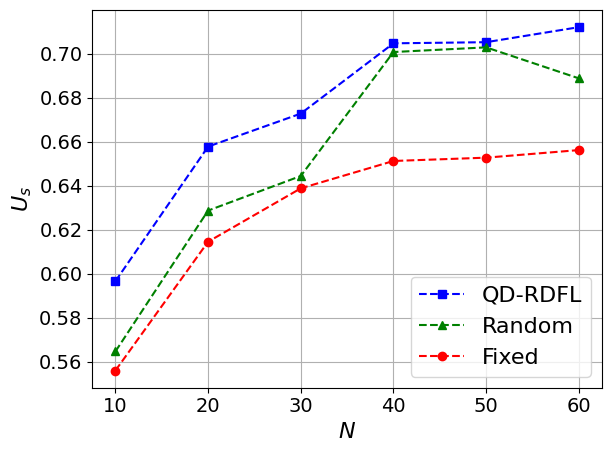

Generate this figure with matplotlib:
import matplotlib.pyplot as plt
import numpy as np
import matplotlib

# 设置全局字体为 Times New Roman
matplotlib.rcParams['font.family'] = 'Times New Roman'
matplotlib.rcParams['font.size'] = 16  # 同时设置字体大小

# 定义用户数量
users = np.arange(0, 100)

# 定义不同策略下的BS效用
utility_qdrdfl = [0.03380193622101457, 0.22680792073964628, 0.368929777630989, 0.41239029201769384, 0.4695922235679715,
                  0.5220836435124832, 0.5540639760583974, 0.5334351097600825, 0.5966594126409472, 0.6007843066271243,
                  0.5888152763217209, 0.6224805760839891, 0.6235373534620097, 0.0873629754955978, 0.6533442548819401,
                  0.6548440192019063, 0.6466153618989916, 0.6378626379832002, 0.6577593208536257, 0.667940185667095,
                  0.6641134604079704, 0.6845010046242324, 0.6829773756564685, 0.6776673579476253, 0.6744780596042137,
                  0.6958200989875034, 0.6876210519228116, 0.6785156524889135, 0.6727404121113278, 0.6877065161570917,
                  0.6919429756634126, 0.6882482341880625, 0.7083378811415122, 0.6891448044093005, 0.6812262795877542,
                  0.7025178159301626, 0.6851698047032126, 0.6915458833209529, 0.7046391548190074, 0.6891428263045292,
                  0.7022438935218365, 0.7025150284234247, 0.7013627938656366, 0.7020089601982671, 0.7006901460758916,
                  0.6919913343149311, 0.7102635322567539, 0.7097417280960048, 0.7051503146831415, 0.712244455770914,
                  0.6913346743631035, 0.7058730178977348, 0.701917303067745, 0.7126361491760564, 0.720184601022323,
                  0.7045341325787042, 0.7025122211338573, 0.7100325699364316, 0.7119699981430996, 0.714512826243259,
                  0.706543112953858, 0.7067082200790031, 0.7026231490893691, 0.7174880782209081, 0.7157634950662424,
                  0.6993253112875144, 0.711693659332197, -3.253627833702316, 0.7230512492983343, 0.67154687515662,
                  0.6008636444758726, 0.5759784516209843, 0.54263262246588, 0.6104902081272252, 0.5283857308718867,
                  0.5696442438805271, 0.4892255118814206, 0.5058506469058313, 0.4964258160408086, 0.3052353751661916,
                  0.4466901096624136, 0.32473877522637906, 0.13381001603515763, 0.09677446775684873, 0.2860717426877111,
                  0.27850926400994735, 0.16404777253729463, 0.19691157323418151, -0.056436117523928075,
                  -0.015255895282812126, -0.05318391469374539, 0.0031566801362514774, -0.014371794736876442,
                  -0.04816332089700692, -0.5942077757752475, -0.2866244586606994, -0.3938456974556166,
                  -0.42159268884896584, -0.5052252236907471, -0.9039296429042212]

utility_random = [0.03117902435806652, 0.20725602302912227, 0.36510193284476633, 0.39182004774966106,
                  0.4024508846870156, 0.5055228684548214, 0.5515507152167649, 0.5323905935025126, 0.5647573141030181,
                  0.6006457071977944, 0.6006457071977944, 0.6215177084359598, 0.623236815614238, 0.38770282277294177,
                  0.6413538405948436, 0.6319350194529554, 0.6300323013773148, 0.6348149846310343, 0.6287121411005712,
                  0.6365299919953697, 0.663830465760719, 0.6690544852140512, 0.6811377855506489, 0.6761819082635163,
                  0.6586156844234967, 0.686127537876801, 0.5748752551761509, 0.6646954819686808, 0.6444134806668508,
                  0.6354865873397344, 0.6917946260089678, 0.6749951479102163, 0.6058268200525756, 0.5673342171977426,
                  0.5770867529558159, 0.6014470684329475, 0.6575040491881647, 0.6915329168736131, 0.7006846704500325,
                  0.6218573096482953, 0.697257406640686, 0.6902175102630161, 0.6932289043940578, 0.6859368317532859,
                  0.6583800223083334, 0.6856510333721366, 0.6907342438718811, 0.6503639797441825, 0.7028017482610525,
                  0.680586939056222, 0.6304947085827173, 0.7051794362868988, 0.6730298712722251, 0.6473489898405603,
                  0.7156901134544646, 0.6219417538032457, 0.664390076282845, 0.6536394199682763, 0.6887337426185718,
                  0.703519037194245, 0.7054928167702759, 0.6973402160280411, 0.6863936307302618, 0.6516230962021098,
                  0.668697035903053, 0.6538716388099052, 0.6486617618857199, -0.6337313239458604, 0.7208272787243639,
                  0.7208272787243639, 0.713228377482775, 0.7177079111058076, 0.7177079111058076, 0.7181074459675167,
                  0.7247498010128339, 0.7132606011541394, 0.722415780131618, 0.7010013257884127, 0.7010013257884127,
                  0.7010013257884127, 0.7010013257884127, 0.7010013257884127, 0.7010013257884127, 0.7010013257884127,
                  0.71390942407327, 0.71390942407327, 0.71390942407327, 0.71390942407327, 0.71390942407327,
                  0.71390942407327, 0.71390942407327, 0.71390942407327, 0.71390942407327, 0.71390942407327,
                  0.71390942407327, 0.71390942407327, 0.71390942407327, 0.71390942407327, 0.71390942407327,
                  0.71390942407327]

utility_fix = [-0.030586172447248705, 0.21844482181241798, 0.3423604465401344, 0.3987767529118844, 0.4523766165921126,
               0.49463145792824514, 0.5287406488344155, 0.5202778128090446, 0.5560897893659846, 0.5560897893659846,
               0.5518123225314975, 0.5863779282882402, 0.5924598561457883, 0.5944872439211946, 0.5960976823752961,
               0.6058412482591482, 0.6114170745608636, 0.6109810798358357, 0.6145680016263542, 0.6230665752145121,
               0.6274985903653858, 0.6218682134531122, 0.6416107153232824, 0.6210954151979937, 0.632152500446117,
               0.6418375323916701, 0.6365179586637759, 0.6420989835005064, 0.6388045786356129, 0.6359780624400064,
               0.6489166005170515, 0.6444866784478764, 0.6578485786189212, 0.6429342904250046, 0.6408327248180699,
               0.6520443874928668, 0.6453073383089216, 0.6492389750916674, 0.6512293855104534, 0.6453269051470862,
               0.6571551053670306, 0.6587486771171589, 0.6503714057252881, 0.6655016028639555, 0.6509785648303485,
               0.6534945647381423, 0.656920059915771, 0.6539107703483993, 0.6527318714482684, 0.6540160904137218,
               0.6532733688330927, 0.6569377907180705, 0.6585039656510168, 0.6628642717333535, 0.6685398027483502,
               0.6488160232242386, 0.6559465992066957, 0.6570390350798991, 0.6561736320219598, 0.6716355063473431,
               0.6625106863617494, 0.6616890500298818, 0.6607688318518321, 0.674524386976455, 0.6672087353520055,
               0.6573500749210952, 0.6639886305045424, 0.6652376070846819, 0.6669854862062268, 0.66125223251933,
               0.6589499260308895, 0.6630587170857187, 0.6707601793823312, 0.6665613867254985, 0.668279658640385,
               0.6597839570998938, 0.6699584560953147, 0.6671851998633767, 0.6645019167197828, 0.6667139506167454,
               0.6620397899894466, 0.6558953645071912, 0.6558953645071912, 0.6558953645071912, 0.6558953645071912,
               0.6713387998608231, 0.6683614895257535, 0.6695971693084874, 0.6709660795356855, 0.6661450557649273,
               0.6716172159642095, 0.6718035254402219, 0.6718035254402219, 0.6711298373657728, 0.6651926212566646,
               0.6681713009498007, 0.6667042774584777, 0.6741385906831872, 0.6709604570665404, 0.6709604570665404]

# 绘制图表
plt.plot(users[10:70:10], utility_qdrdfl[8:68:10], 'b--s', label='QD-RDFL')  # 蓝色虚线，方形标记
plt.plot(users[10:70:10], utility_random[8:68:10], 'g--^', label='Random')  # 绿色虚线，三角形标记
plt.plot(users[10:70:10], utility_fix[8:68:10], 'r--o', label='Fixed')  # 红色虚线，圆形标记

# 添加图例
plt.legend()

plt.tick_params(axis='x', labelsize=14)
plt.tick_params(axis='y', labelsize=14)

# 设置标题和坐标轴标签
plt.xlabel(r'$N$')
plt.ylabel(r'$U_s$')

# 强制显示完全
plt.tight_layout()

# 显示网格
plt.grid(True)

# 显示图表
plt.show()
